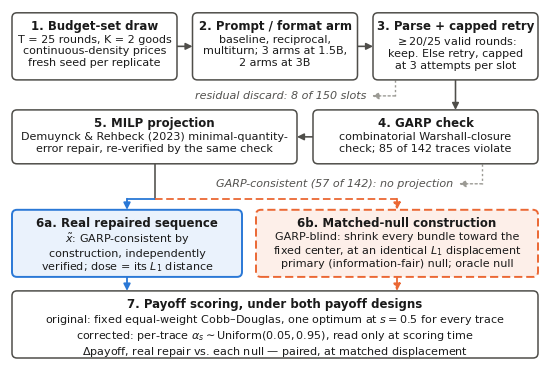

Reproduce this figure in Python. (Note: this script raises an exception after producing the figure.)
"""Pipeline schematic (tex/paper.tex, fig:pipeline, placed at the end of sec.method-nullop).

A from-scratch boxes-and-arrows diagram of the full measurement pipeline described in
sec.method and sec.design: budget-set draw -> prompt/format arm -> parse + capped retry ->
GARP check -> MILP projection -> matched-null construction -> payoff scoring under both
payoff designs. No data is read; every label and count is transcribed from tex/paper.tex
(sec.method-projection, sec.method-payoff, sec.method-nullop, sec.design, sec.discard,
sec.results) so the figure and the prose use the same words and the same numbers.

Palette is scripts/make_figures.py's, with meaning held fixed across the paper's figures:
BLUE = the primary / real-repair path, ORANGE = the null-control path (orange is already
the paper's "null control" colour), GREY = superseded / dropped material. Colour is never
the only carrier: the real path is a solid border, the null path a dashed border, and the
two exit branches (residual discard, already-GARP-consistent) are dotted grey arrows with
italic labels, so the diagram survives greyscale printing.

Sizing: authored at 5.30 in wide and included at 0.98\\linewidth, so the rendered scale
factor is ~1.02 and no glyph in the final PDF falls below its authored 8 pt.
"""
from __future__ import annotations

import matplotlib
matplotlib.use("Agg")
import matplotlib.pyplot as plt
from matplotlib.patches import FancyBboxPatch

BLUE = "#2a78d6"     # slot 1 -- primary / real repaired sequence
ORANGE = "#eb6834"   # slot 2 -- null-operator control path
AQUA = "#1baf7a"     # slot 3 -- reserved (unused here, as in make_figures.py)
GREY = "#9b9a94"     # dropped / not-projected branches
TEXT = "#1a1a1a"
MUTED = "#52514e"
EDGE = "#4f4e4a"     # neutral pipeline-stage border
BLUE_FILL = "#eaf2fc"
ORANGE_FILL = "#fdefe9"

plt.rcParams.update({
    "font.size": 9,
    "text.color": TEXT,
    "font.family": "DejaVu Sans",
})

TITLE_PT = 8.5       # stage titles
BODY_PT = 8.0        # stage body text and edge labels (paper floor: >= 8 pt)
LINESPACING = 1.20
LINE_H = 0.132       # inches consumed per body line at BODY_PT x LINESPACING
PAD_TITLE = 0.072    # box top -> title baseline anchor
PAD_BODY = 0.218     # box top -> body block anchor
BOX_BASE = 0.275     # fixed box overhead (title line + padding)

W = 5.30             # figure width, inches


def box_h(nlines: int) -> float:
    return BOX_BASE + LINE_H * nlines


def stage(ax, x, y_top, w, h, title, lines, ec=EDGE, fc="white", ls="-", lw=1.1):
    """One pipeline stage: rounded box, bold numbered title, body lines beneath."""
    ax.add_patch(FancyBboxPatch(
        (x, y_top - h), w, h,
        boxstyle="round,pad=0,rounding_size=0.05",
        linewidth=lw, edgecolor=ec, facecolor=fc, linestyle=ls, zorder=3))
    cx = x + w / 2.0
    ax.text(cx, y_top - PAD_TITLE, title, ha="center", va="top",
            fontsize=TITLE_PT, fontweight="bold", color=TEXT, zorder=4)
    ax.text(cx, y_top - PAD_BODY, "\n".join(lines), ha="center", va="top",
            fontsize=BODY_PT, color=TEXT, linespacing=LINESPACING, zorder=4)


def flow(ax, pts, color=EDGE, ls="-", lw=1.15):
    """Polyline connector; the final segment carries the arrowhead."""
    if len(pts) > 2:
        ax.plot([p[0] for p in pts[:-1]], [p[1] for p in pts[:-1]],
                color=color, lw=lw, ls=ls, solid_capstyle="round", zorder=2)
    ax.annotate("", xy=pts[-1], xytext=pts[-2],
                arrowprops=dict(arrowstyle="-|>", color=color, lw=lw,
                                linestyle=ls, shrinkA=0, shrinkB=0,
                                mutation_scale=10), zorder=2)


DOTTED = (0, (1.6, 1.8))
DASHED = (0, (4.2, 2.0))


def build():
    # ---- row heights ------------------------------------------------------
    h_r1, h_r2, h_r3, h_r4 = box_h(3), box_h(2), box_h(3), box_h(3)
    band_a, band_b, band_c = 0.30, 0.46, 0.14
    margin = 0.03
    H = margin + h_r1 + band_a + h_r2 + band_b + h_r3 + band_c + h_r4 + margin

    y_r1_top = H - margin
    y_r1_bot = y_r1_top - h_r1
    y_r2_top = y_r1_bot - band_a
    y_r2_bot = y_r2_top - h_r2
    y_r3_top = y_r2_bot - band_b
    y_r3_bot = y_r3_top - h_r3
    y_r4_top = y_r3_bot - band_c
    y_r4_bot = y_r4_top - h_r4

    fig = plt.figure(figsize=(W, H))
    fig.patch.set_facecolor("white")
    ax = fig.add_axes([0, 0, 1, 1])
    ax.set_xlim(0, W)
    ax.set_ylim(0, H)
    ax.axis("off")

    # ---- row 1: three equal columns, left to right ------------------------
    bw, gap, x0 = 1.65, 0.155, 0.02
    c1x, c2x, c3x = x0, x0 + bw + gap, x0 + 2 * (bw + gap)

    stage(ax, c1x, y_r1_top, bw, h_r1, "1. Budget-set draw",
          ["T = 25 rounds, K = 2 goods",
           "continuous-density prices",
           "fresh seed per replicate"])
    stage(ax, c2x, y_r1_top, bw, h_r1, "2. Prompt / format arm",
          ["baseline, reciprocal,",
           "multiturn; 3 arms at 1.5B,",
           "2 arms at 3B"])
    stage(ax, c3x, y_r1_top, bw, h_r1, "3. Parse + capped retry",
          ["$\\geq$20/25 valid rounds:",
           "keep. Else retry, capped",
           "at 3 attempts per slot"])

    y_r1_mid = y_r1_top - h_r1 / 2.0
    flow(ax, [(c1x + bw, y_r1_mid), (c2x, y_r1_mid)])
    flow(ax, [(c2x + bw, y_r1_mid), (c3x, y_r1_mid)])

    # residual-discard exit, hanging left of the wrap connector
    y_e1 = y_r1_bot - 0.16
    flow(ax, [(3.85, y_r1_bot), (3.85, y_e1), (3.62, y_e1)], color=GREY, ls=DOTTED, lw=1.0)
    ax.text(3.56, y_e1, "residual discard: 8 of 150 slots", ha="right", va="center",
            fontsize=BODY_PT, style="italic", color=MUTED)

    # wrap: row 1 -> row 2, straight down the right-hand column
    c3_mid = c3x + bw / 2.0
    flow(ax, [(c3_mid, y_r1_bot), (c3_mid, y_r2_top)])

    # ---- row 2: two boxes, flowing right to left --------------------------
    r2r_x, r2r_w = 3.03, 2.25
    r2l_x, r2l_w = 0.02, 2.85

    stage(ax, r2r_x, y_r2_top, r2r_w, h_r2, "4. GARP check",
          ["combinatorial Warshall-closure",
           "check; 85 of 142 traces violate"])
    stage(ax, r2l_x, y_r2_top, r2l_w, h_r2, "5. MILP projection",
          ["Demuynck & Rehbeck (2023) minimal-quantity-",
           "error repair, re-verified by the same check"])

    y_r2_mid = y_r2_top - h_r2 / 2.0
    flow(ax, [(r2r_x, y_r2_mid), (r2l_x + r2l_w, y_r2_mid)])

    # already-GARP-consistent exit
    y_e2 = y_r2_bot - 0.20
    flow(ax, [(4.72, y_r2_bot), (4.72, y_e2), (4.49, y_e2)], color=GREY, ls=DOTTED, lw=1.0)
    ax.text(4.43, y_e2, "GARP-consistent (57 of 142): no projection", ha="right",
            va="center", fontsize=BODY_PT, style="italic", color=MUTED)

    # ---- row 3: the two matched paths -------------------------------------
    r3l_x, r3l_w = 0.02, 2.30
    r3r_x, r3r_w = 2.46, 2.82
    r3l_mid = r3l_x + r3l_w / 2.0
    r3r_mid = r3r_x + r3r_w / 2.0

    stage(ax, r3l_x, y_r3_top, r3l_w, h_r3, "6a. Real repaired sequence",
          ["$\\tilde{x}$: GARP-consistent by",
           "construction, independently",
           "verified; dose = its $L_1$ distance"],
          ec=BLUE, fc=BLUE_FILL, lw=1.4)
    stage(ax, r3r_x, y_r3_top, r3r_w, h_r3, "6b. Matched-null construction",
          ["GARP-blind: shrink every bundle toward the",
           "fixed center, at an identical $L_1$ displacement",
           "primary (information-fair) null; oracle null"],
          ec=ORANGE, fc=ORANGE_FILL, ls=DASHED, lw=1.4)

    # fork out of the projection: real path (blue) and null path (orange)
    r2l_mid = r2l_x + r2l_w / 2.0
    y_fork = y_r3_top + 0.11
    ax.plot([r2l_mid, r2l_mid], [y_r2_bot, y_fork], color=EDGE, lw=1.15, zorder=2)
    flow(ax, [(r2l_mid, y_fork), (r3l_mid, y_fork), (r3l_mid, y_r3_top)], color=BLUE, lw=1.3)
    flow(ax, [(r2l_mid, y_fork), (r3r_mid, y_fork), (r3r_mid, y_r3_top)],
         color=ORANGE, ls=DASHED, lw=1.3)

    # ---- row 4: shared scoring step ---------------------------------------
    stage(ax, 0.02, y_r4_top, 5.26, h_r4, "7. Payoff scoring, under both payoff designs",
          ["original: fixed equal-weight Cobb–Douglas, one optimum at $s = 0.5$ for every trace",
           "corrected: per-trace $\\alpha_s \\sim \\mathrm{Uniform}(0.05, 0.95)$, read only at scoring time",
           "$\\Delta$payoff, real repair vs. each null — paired, at matched displacement"])

    flow(ax, [(r3l_mid, y_r3_bot), (r3l_mid, y_r4_top)], color=BLUE, lw=1.3)
    flow(ax, [(r3r_mid, y_r3_bot), (r3r_mid, y_r4_top)], color=ORANGE, ls=DASHED, lw=1.3)

    assert y_r4_bot >= 0.0
    return fig, H


def main():
    fig, H = build()
    fig.savefig("figures/fig_pipeline_schematic.pdf", bbox_inches="tight", pad_inches=0.02)
    fig.savefig("figures/fig_pipeline_schematic.png", dpi=200, bbox_inches="tight", pad_inches=0.02)
    plt.close(fig)
    print(f"wrote figures/fig_pipeline_schematic.pdf and .png "
          f"(authored {W:.2f} x {H:.2f} in; smallest text {BODY_PT} pt)")


if __name__ == "__main__":
    main()
